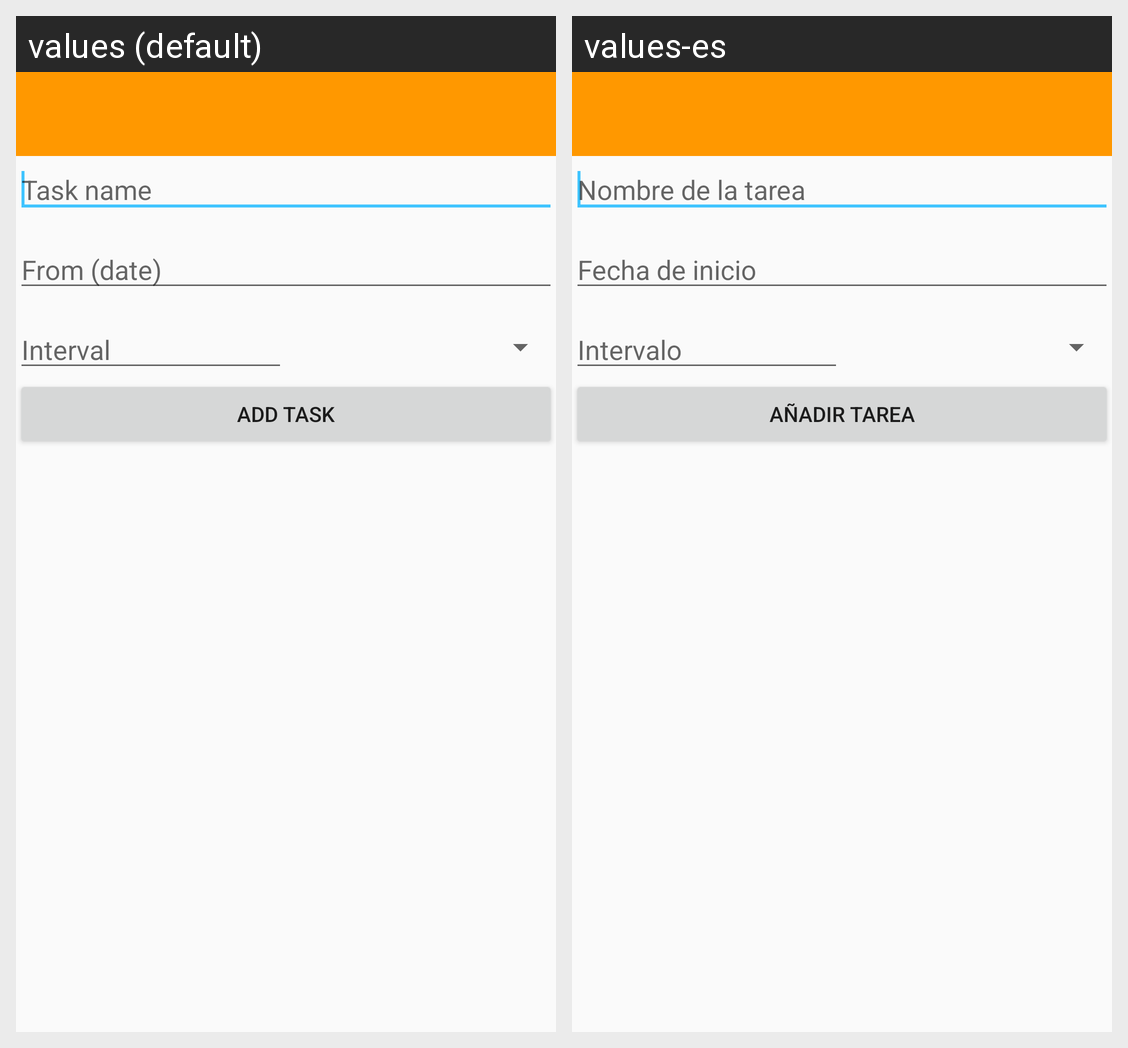

For this localized Android screen grid, give each drawn string resource with its value in every locale shown.
Android screen res/layout/activity_new_task.xml rendered under 2 locales, left to right: values (default), values-es. Device: Nexus 5 (rendered at 1080×1920; each locale shown at half size, 540×960, under a caption strip naming it); theme Theme.MaterialTheme.
Strings drawn on this screen, with the default value and each locale's value (text and hints the layout hard-codes, and strings that could not be matched under every locale, appear in the picture but are not listed):

newtask_name_hint
  values: Task name
  values-es: Nombre de la tarea

newtask_fromdate_hint
  values: From (date)
  values-es: Fecha de inicio

newtask_interval_hint
  values: Interval
  values-es: Intervalo

newtask_button_text
  values: Add Task
  values-es: Añadir tarea
